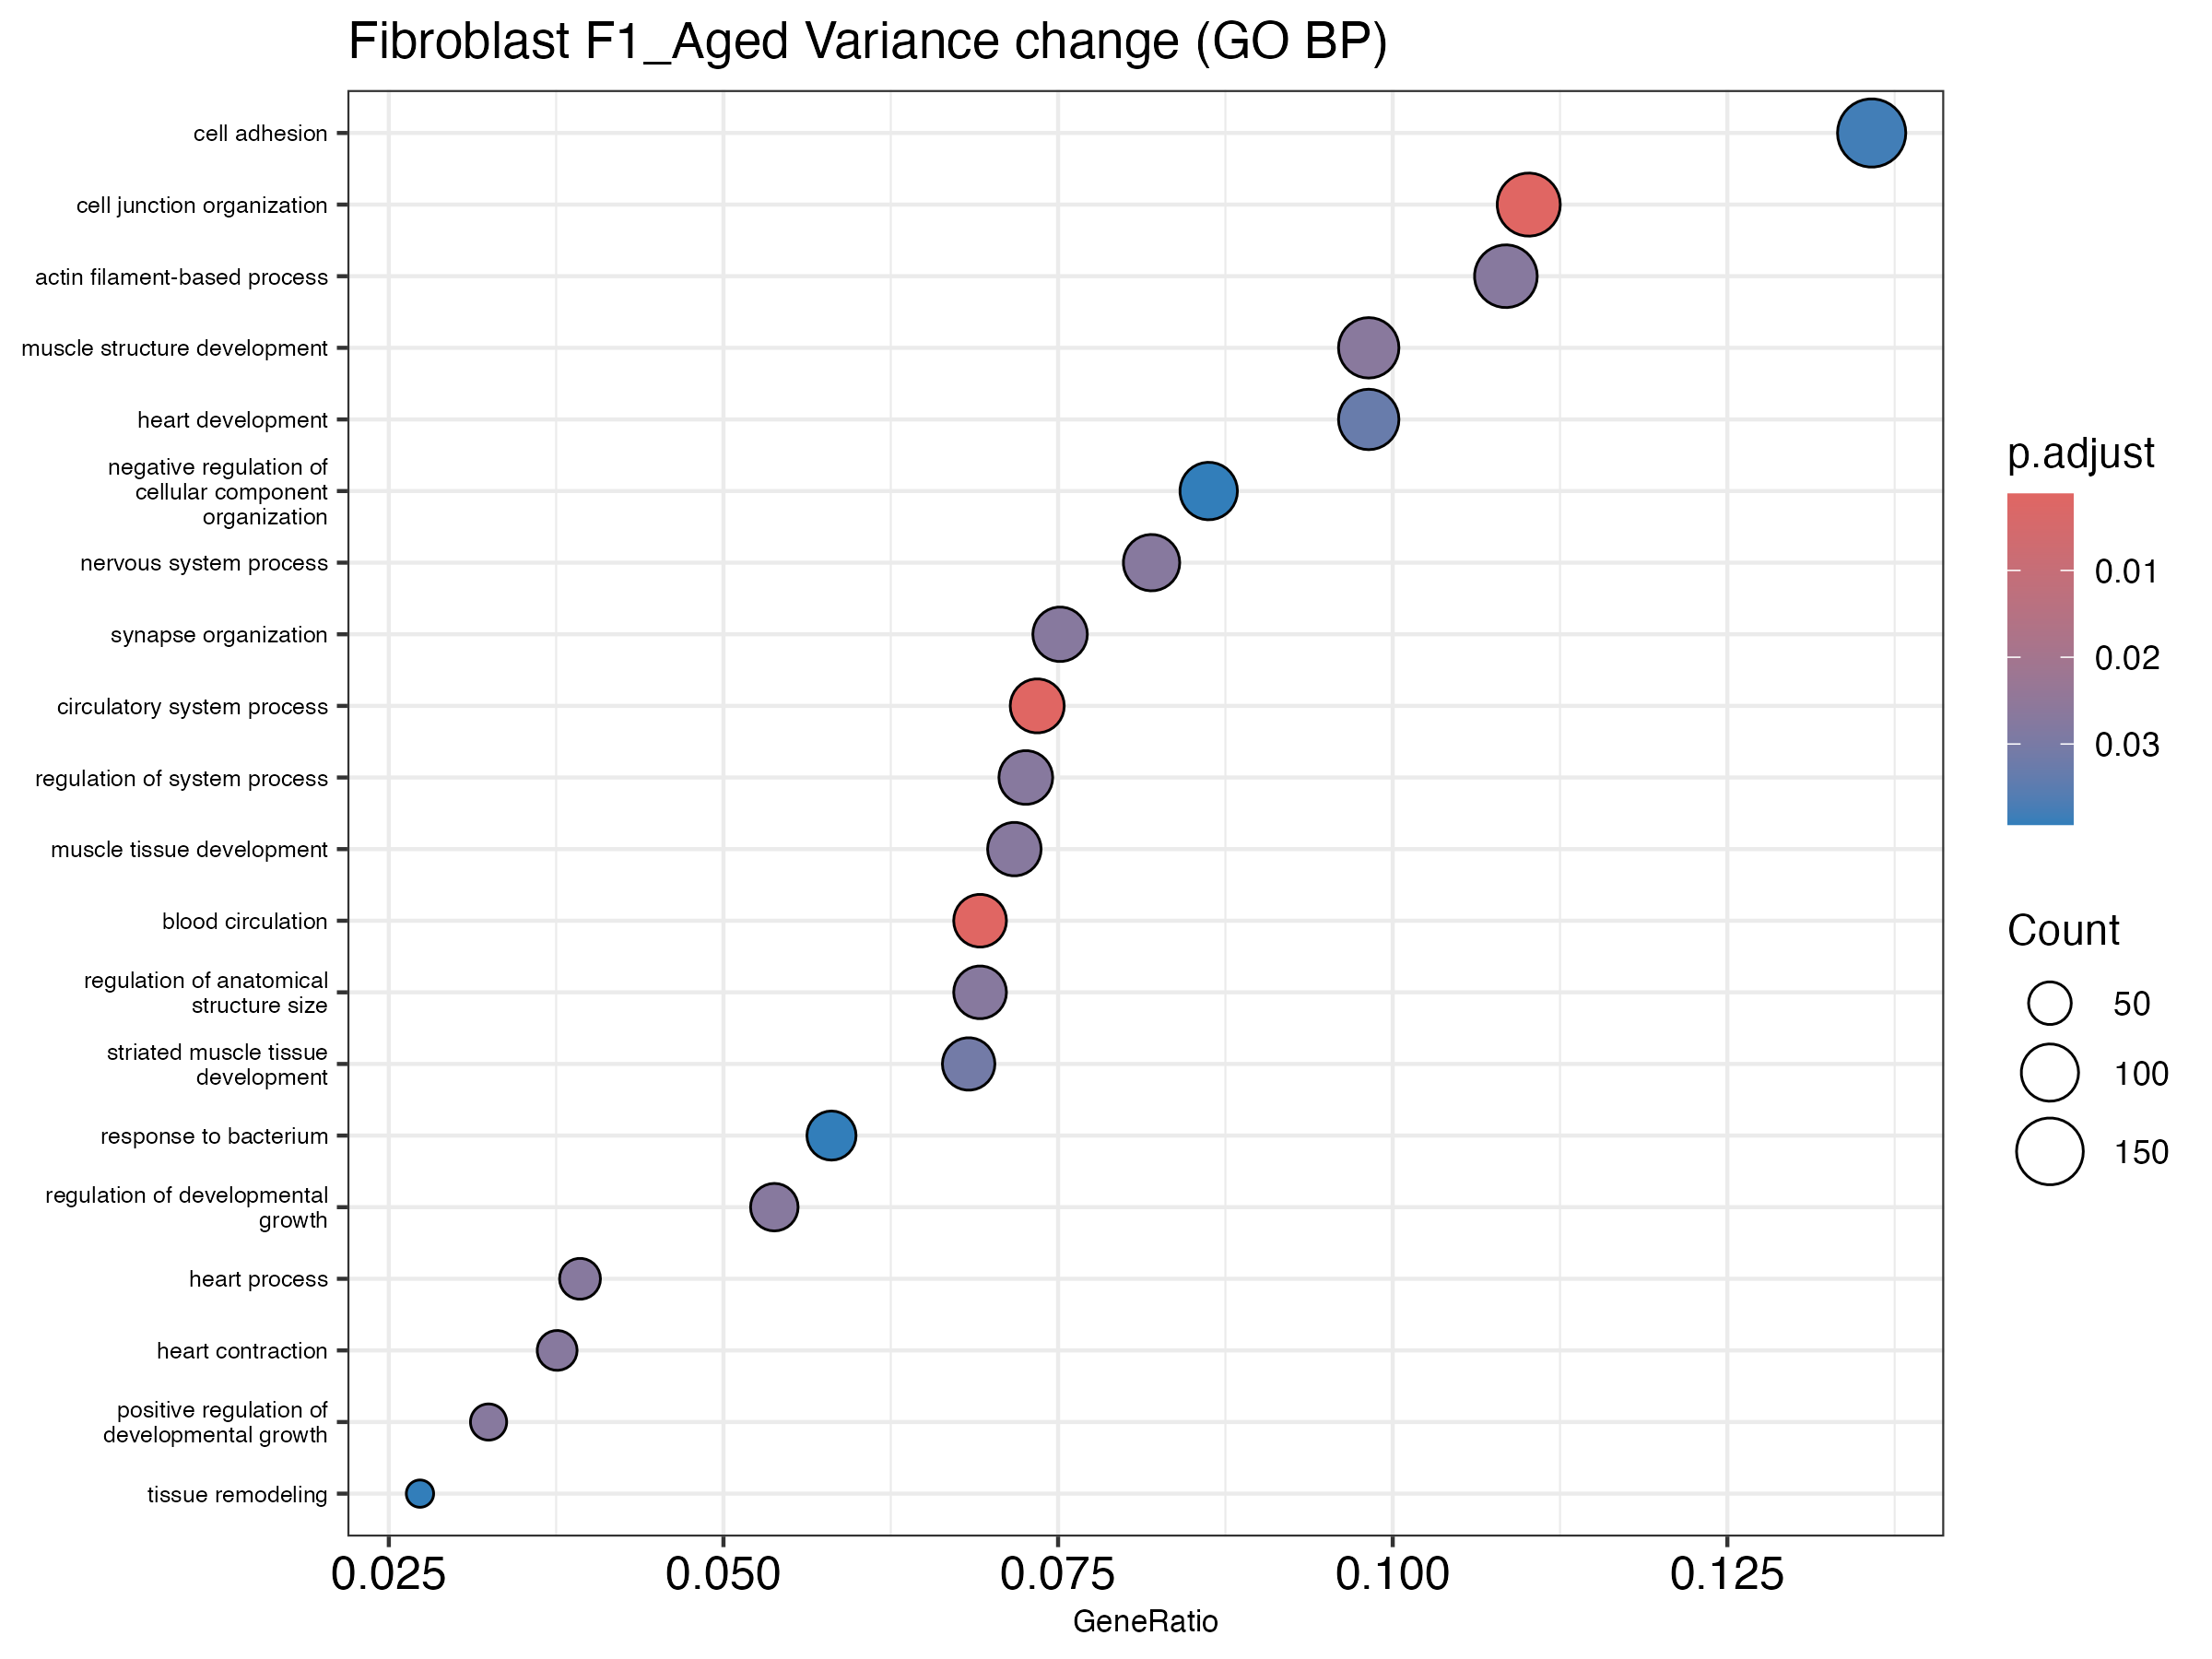

The file beside this chart, header and first rows:
ID, Description, GeneRatio, BgRatio, RichFactor, FoldEnrichment, zScore, pvalue, p.adjust, qvalue, geneID, Count
GO:0003013, circulatory system process, 86/1171, 201/4307, 0.4279, 1.574, 5.09, 7.628171393523895e-7, 0.001183, 0.001063, Adcy6/Akap12/Akap6/Ank2/Ankrd11/Apoe/Arh…, 86
GO:0008015, blood circulation, 81/1171, 187/4307, 0.4332, 1.593, 5.067, 8.849717553158084e-7, 0.001183, 0.001063, Adcy6/Akap12/Akap6/Ank2/Ankrd11/Apoe/Arh…, 81
GO:0034330, cell junction organization, 129/1171, 332/4307, 0.3886, 1.429, 4.973, 9.824426116121054e-7, 0.001183, 0.001063, Actn1/Actn2/Actr3/Adgrl2/Afg3l2/Apoe/App…, 129
GO:0061061, muscle structure development, 115/1171, 307/4307, 0.3746, 1.378, 4.197, 2.9548972474971866e-5, 0.02668, 0.02399, Acadm/Actn1/Actn2/Adprhl1/Afg3l2/Akap13/…, 115
GO:0048638, regulation of developmental growth, 63/1171, 151/4307, 0.4172, 1.535, 4.086, 6.068752787813135e-5, 0.02714, 0.02441, Acacb/Actr3/Afg3l2/Akap6/Apc/Apoe/Arhgap…, 63
GO:0050877, nervous system process, 96/1171, 252/4307, 0.381, 1.401, 4.01, 6.606144443782249e-5, 0.02714, 0.02441, Adcy8/Ankrd11/Ano1/Aplp2/Apoe/Aqp1/Atg7/…, 96
GO:0050808, synapse organization, 88/1171, 228/4307, 0.386, 1.42, 3.978, 7.745212897718637e-5, 0.02714, 0.02441, Actn1/Actn2/Actr3/Adgrl2/Afg3l2/Apoe/App…, 88
GO:0060047, heart contraction, 44/1171, 97/4307, 0.4536, 1.668, 4.068, 7.913419685732881e-5, 0.02714, 0.02441, Akap6/Ank2/Ankrd11/Atp1a2/Atp2a2/Cacna1c…, 44
GO:0044057, regulation of system process, 85/1171, 219/4307, 0.3881, 1.428, 3.968, 8.156145946379874e-5, 0.02714, 0.02441, Acacb/Adk/Akap6/Ank2/Apoe/Aqp1/Atp1a2/At…, 85
GO:0060537, muscle tissue development, 84/1171, 216/4307, 0.3889, 1.43, 3.965, 8.288745470080745e-5, 0.02714, 0.02441, Acadm/Actn2/Adamts9/Adprhl1/Akap13/Akap6…, 84
GO:0003015, heart process, 46/1171, 103/4307, 0.4466, 1.643, 4.033, 8.746475800754291e-5, 0.02714, 0.02441, Akap6/Ank2/Ankrd11/Atp1a2/Atp2a2/Cacna1c…, 46
GO:0030029, actin filament-based process, 127/1171, 353/4307, 0.3598, 1.323, 3.873, 9.927835778802618e-5, 0.02714, 0.02441, Abra/Acap2/Actn1/Actn2/Actr3/Adprhl1/Aka…, 127
GO:0048639, positive regulation of developmental gro…, 38/1171, 81/4307, 0.4691, 1.726, 4.028, 1.0007797316620666e-4, 0.02714, 0.02441, Acacb/Akap6/Apoe/Arhgap32/Bmpr2/C3/Cdh4/…, 38
GO:0090066, regulation of anatomical structure size, 81/1171, 208/4307, 0.3894, 1.432, 3.905, 1.0522031834828581e-4, 0.02714, 0.02441, Actn2/Actr3/Adcy6/Akt3/Ano6/Apoe/Aqp1/Ar…, 81
GO:0014706, striated muscle tissue development, 80/1171, 206/4307, 0.3883, 1.428, 3.85, 1.294245153669222e-4, 0.03116, 0.02802, Acadm/Actn2/Adamts9/Adprhl1/Akap13/Akap6…, 80
GO:0007507, heart development, 115/1171, 317/4307, 0.3628, 1.334, 3.778, 1.4595420595522928e-4, 0.03294, 0.02962, Acacb/Acadm/Actn2/Adamts9/Adprhl1/Akap13…, 115
GO:0007155, cell adhesion, 159/1171, 462/4307, 0.3442, 1.266, 3.695, 1.7852580765847056e-4, 0.03792, 0.0341, Actn1/Actn2/Adam9/Adamts9/Adk/Ambra1/Ant…, 159
GO:0051129, negative regulation of cellular componen…, 101/1171, 275/4307, 0.3673, 1.351, 3.674, 2.2235757188331318e-4, 0.03928, 0.03533, Actr3/Adcy6/Antxr1/Anxa2/Apc/Apoe/Appl1/…, 101
GO:0009617, response to bacterium, 68/1171, 172/4307, 0.3953, 1.454, 3.714, 2.2470586767136345e-4, 0.03928, 0.03533, Abca1/Adam9/Adamts9/Adgrl2/Akap12/Ankrd1…, 68
GO:0048771, tissue remodeling, 32/1171, 67/4307, 0.4776, 1.757, 3.814, 2.322271619448675e-4, 0.03928, 0.03533, Ankrd11/Axl/Bmpr2/Cav1/Chd7/Col6a1/Cst3/…, 32
GO:0007517, muscle organ development, 59/1171, 145/4307, 0.4069, 1.497, 3.717, 2.364007553695557e-4, 0.03928, 0.03533, Ankrd1/Btg2/Cav1/Ccnt2/Cfl2/Cflar/Chd2/C…, 59
GO:0050905, neuromuscular process, 26/1171, 51/4307, 0.5098, 1.875, 3.841, 2.4133175557056164e-4, 0.03928, 0.03533, Aplp2/Atxn2/Camta1/Clic5/Comt/Ednra/Herc…, 26
GO:0010882, regulation of cardiac muscle contraction…, 9/1171, 11/4307, 0.8182, 3.009, 4.077, 2.5020501264933675e-4, 0.03928, 0.03533, Ank2/Atp2a2/Cacna1c/Casq2/Hdac4/Pln/Ryr2…, 9
GO:0030097, hemopoiesis, 113/1171, 316/4307, 0.3576, 1.315, 3.557, 3.233316344653145e-4, 0.04865, 0.04375, Actn1/Adgrf5/Ambra1/Anxa1/Anxa2/Ap2a2/Ap…, 113
